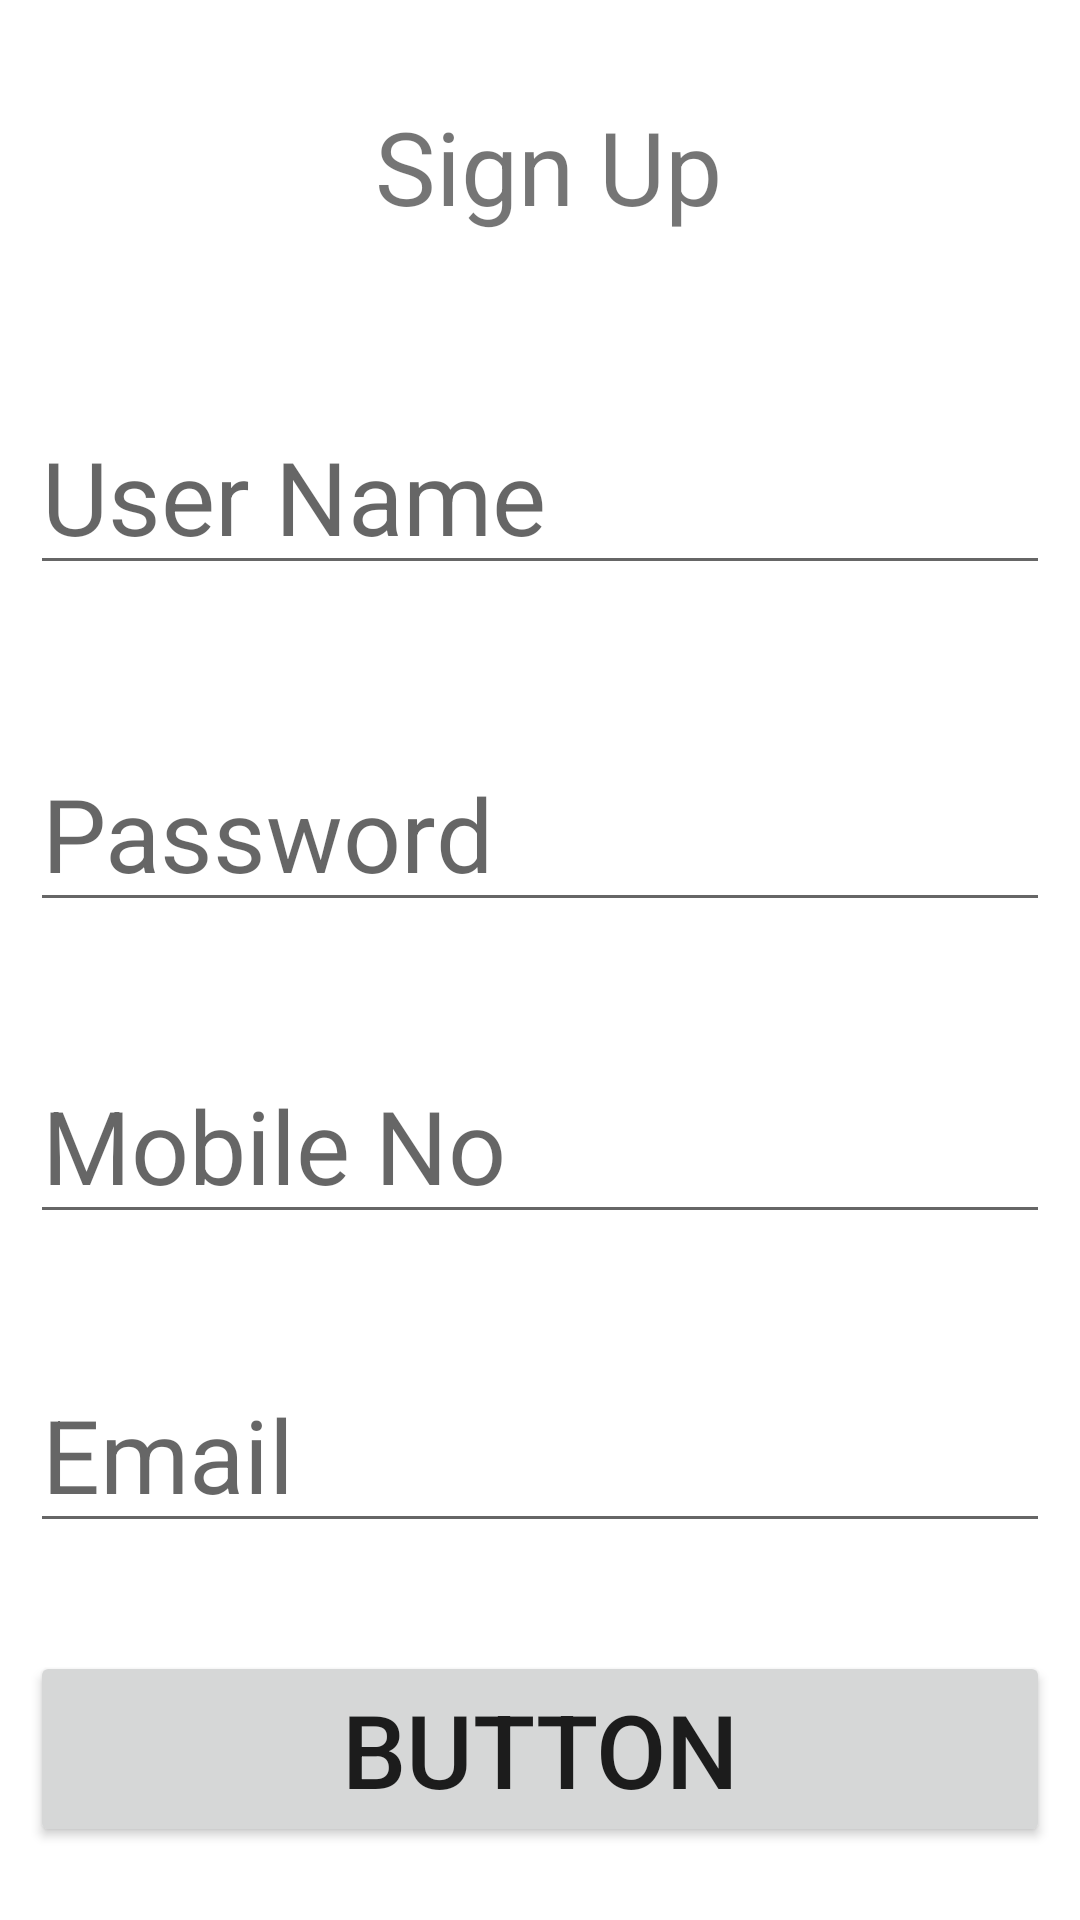

Android layout source for this screen:
<!-- AndroidManifest.xml: application theme Theme.SmartWaterTankV1 -->
<!-- res/layout/activity_sign_up.xml -->
<?xml version="1.0" encoding="utf-8"?>
<androidx.constraintlayout.widget.ConstraintLayout xmlns:android="http://schemas.android.com/apk/res/android"
    xmlns:app="http://schemas.android.com/apk/res-auto"
    xmlns:tools="http://schemas.android.com/tools"
    android:layout_width="match_parent"
    android:layout_height="match_parent"
    tools:context=".SignUp">

    <TextView
        android:id="@+id/textView2"
        android:layout_width="186dp"
        android:layout_height="48dp"
        android:text="Sign Up"
        android:textAlignment="center"
        android:textSize="34sp"
        app:layout_constraintBottom_toBottomOf="parent"
        app:layout_constraintEnd_toEndOf="parent"
        app:layout_constraintHorizontal_bias="0.515"
        app:layout_constraintStart_toStartOf="parent"
        app:layout_constraintTop_toTopOf="parent"
        app:layout_constraintVertical_bias="0.055" />

    <EditText
        android:id="@+id/editTextUserName"
        android:layout_width="0dp"
        android:layout_height="wrap_content"
        android:layout_marginStart="10dp"
        android:layout_marginTop="30dp"
        android:layout_marginEnd="10dp"
        android:ems="10"
        android:hint="User Name"
        android:inputType="textPersonName"
        android:minHeight="48dp"
        android:textSize="34sp"
        app:layout_constraintBottom_toBottomOf="parent"
        app:layout_constraintEnd_toEndOf="parent"
        app:layout_constraintHorizontal_bias="0.0"
        app:layout_constraintStart_toStartOf="parent"
        app:layout_constraintTop_toBottomOf="@+id/textView2"
        app:layout_constraintVertical_bias="0.047" />

    <EditText
        android:id="@+id/editTextPassword"
        android:layout_width="0dp"
        android:layout_height="wrap_content"
        android:layout_marginStart="10dp"
        android:layout_marginTop="30dp"
        android:layout_marginEnd="10dp"
        android:ems="10"
        android:hint="Password"
        android:inputType="textPersonName"
        android:textSize="34sp"
        app:layout_constraintBottom_toBottomOf="parent"
        app:layout_constraintEnd_toEndOf="parent"
        app:layout_constraintHorizontal_bias="0.0"
        app:layout_constraintStart_toStartOf="parent"
        app:layout_constraintTop_toBottomOf="@+id/editTextUserName"
        app:layout_constraintVertical_bias="0.057" />

    <EditText
        android:id="@+id/editTextMobileNo"
        android:layout_width="0dp"
        android:layout_height="wrap_content"
        android:layout_marginStart="10dp"
        android:layout_marginTop="30dp"
        android:layout_marginEnd="10dp"
        android:ems="10"
        android:hint="Mobile No"
        android:inputType="textPersonName"
        android:textSize="34sp"
        app:layout_constraintBottom_toBottomOf="parent"
        app:layout_constraintEnd_toEndOf="parent"
        app:layout_constraintHorizontal_bias="0.0"
        app:layout_constraintStart_toStartOf="parent"
        app:layout_constraintTop_toBottomOf="@+id/editTextPassword"
        app:layout_constraintVertical_bias="0.048" />

    <EditText
        android:id="@+id/editTextEmail"
        android:layout_width="0dp"
        android:layout_height="wrap_content"
        android:layout_marginStart="10dp"
        android:layout_marginTop="30dp"
        android:layout_marginEnd="10dp"
        android:ems="10"
        android:hint="Email"
        android:inputType="textPersonName"
        android:textSize="34sp"
        app:layout_constraintBottom_toBottomOf="parent"
        app:layout_constraintEnd_toEndOf="parent"
        app:layout_constraintHorizontal_bias="0.0"
        app:layout_constraintStart_toStartOf="parent"
        app:layout_constraintTop_toBottomOf="@+id/editTextMobileNo"
        app:layout_constraintVertical_bias="0.078" />

    <Button
        android:id="@+id/button"
        android:layout_width="0dp"
        android:layout_height="wrap_content"
        android:layout_marginStart="10dp"
        android:layout_marginTop="30dp"
        android:layout_marginEnd="10dp"
        android:text="Button"
        android:textSize="34sp"
        android:onClick="signUpButtonClicked"
        app:layout_constraintBottom_toBottomOf="parent"
        app:layout_constraintEnd_toEndOf="parent"
        app:layout_constraintHorizontal_bias="1.0"
        app:layout_constraintStart_toStartOf="parent"
        app:layout_constraintTop_toBottomOf="@+id/editTextEmail"
        app:layout_constraintVertical_bias="0.195" />

    <ProgressBar
        android:id="@+id/progressBar"
        style="?android:attr/progressBarStyle"
        android:layout_width="wrap_content"
        android:layout_height="wrap_content"
        app:layout_constraintBottom_toBottomOf="parent"
        app:layout_constraintEnd_toEndOf="parent"
        app:layout_constraintStart_toStartOf="parent"
        app:layout_constraintTop_toTopOf="parent"
        android:visibility="gone"
        />
</androidx.constraintlayout.widget.ConstraintLayout>
<!-- resources referenced by this layout -->
<resources>
  <style name="Theme.SmartWaterTankV1" parent="Theme.MaterialComponents.DayNight.NoActionBar">
          
          <item name="colorPrimary">@color/purple_500</item>
          <item name="colorPrimaryVariant">@color/purple_700</item>
          <item name="colorOnPrimary">@color/white</item>
          
          <item name="colorSecondary">@color/teal_200</item>
          <item name="colorSecondaryVariant">@color/teal_700</item>
          <item name="colorOnSecondary">@color/black</item>
          
          <item name="android:statusBarColor" tools:targetApi="l">?attr/colorPrimaryVariant</item>
          
      </style>
  <!-- not gathered from this repository: default colours our renderer supplied (Android Studio template values) -->
  <color name="purple_500">#FF6200EE</color>
  <color name="purple_700">#FF3700B3</color>
  <color name="teal_200">#FF03DAC5</color>
  <color name="teal_700">#FF018786</color>
  <color name="black">#FF000000</color>
  <color name="white">#FFFFFFFF</color>
</resources>
